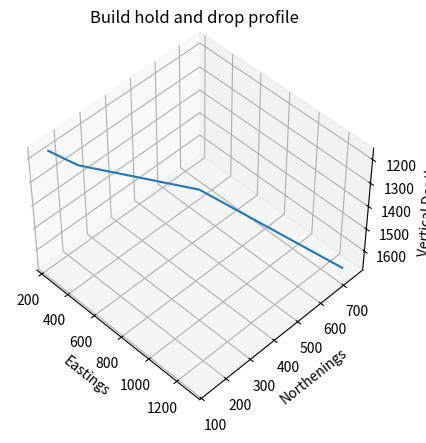

Python code for this plot:
from typing import Union

import math
import numpy as np
import matplotlib.pyplot as plt
from mpl_toolkits import mplot3d


def build_hold_and_drop(sc: str, tc: np.array, tvd_kop: float, 
                        bur: float, drr: float, tvd_drop_end: float,
                        f_angle_target: float) -> Union[dict, tuple]:
    """
    R1:             radius of curvature in degree per 100 meters[buildup section]
    R2:             radius of curvature in degree per 100 meters[dropoff section]
    sc:             surface_coodinates(x: northing, x: easting)
    tc:             target_coodinates(x: northing, x: easting)
    tvd_kop:        true vertical dept to kickoff point
    bur:            buildup rate in degree per 100ft
    drr:            dropoff rate in degree per 100ft
    tvd_drop_end:   true vertical dept at the end of drop off
    f_angle_target: final angle of inclination through target in degrees
    max_angle:      maximum inclination angle at buildup
    H:              Horizontal displacement of target
    v_kop_end_build vertical dept from kop to end of buildup
    hd_end_build    horizontal displacement at the end of build up
    tvd_end_b       true vertical dept till end of build
    tvd_drop_start  true vertical dept till start of drop
    hd_drop_start   horizontal displacement to start of drop
    hd_drop_end     horizontal displacement at the end of drop
    B:              target bearing
    
    Calculates other neccessary parameters and coordinates for 
    ploting the build, hold and drop profile
    Returns neccessary calculated parameters and ploting cordinates
    as a turple of lists
    """
    
    f_angle_target = math.radians(f_angle_target) # Change angle to radians

    parameters = dict()                                                            # Code written at Virtual world
    easting_cordinates = []                                                        # BB: Vadmin
    v_cordinates = []
    northening_cordinates = []
    
    sorted_indices = np.argsort(tc[:, 2])
    tc = tc[sorted_indices]
    # Target with max dept == last target after the sort
    target_northing = tc[-1][0]
    target_easting = tc[-1][1]
    tvd_target = tc[-1][2]

    surface_northing = sc[0]
    surface_easting = sc[1]
    surface_dept = sc[2]
    
    B = math.atan((target_easting-surface_easting) \
        / (target_northing-surface_northing))
 
    H = math.sqrt(((target_northing-surface_northing)**2) \
        + ((target_easting-surface_easting)**2))  
    
    R1 = ((180/math.pi) * 100) / bur
    R2 = ((180/math.pi) * 100) / drr

    OQ = H - R1 - (R2*math.cos(f_angle_target)) \
        - (tvd_target-tvd_drop_end)*math.tan(f_angle_target)    

    OP = tvd_drop_end-tvd_kop+(R2*math.sin(f_angle_target))
    QS = R1 + R2
    PQ = math.sqrt((OP**2)+((abs(OQ)**2)))
    PS = math.sqrt((PQ**2)-(QS**2))
    
    max_angle = math.atan(OQ/OP) + math.atan(QS/PS)
        
    v_kop_end_build = R1*math.sin(max_angle)
    tvd_end_b = tvd_kop + v_kop_end_build
    hd_end_build = R1 - (R1*math.cos(max_angle))
    tvd_drop_start = tvd_end_b + (PS*math.cos(max_angle))
    hd_drop_start = hd_end_build + (PS*math.sin(max_angle))
    hd_drop_end = hd_drop_start + (R2*(math.cos(f_angle_target) \
                - math.cos(max_angle)))

    # At the surface
    easting_cordinates.append(surface_easting)
    v_cordinates.append(surface_dept)
    northening_cordinates.append(surface_northing)

    # At kickoff
    easting_cordinates.append(surface_easting)
    v_cordinates.append(tvd_kop)
    northening_cordinates.append(surface_northing)

    # At build
    for i in np.arange(tvd_kop, tvd_end_b, 10.0):
        v_cordinates.append(i)
        easting_cordinates.append(R1-math.sqrt((R1**2)-((i-tvd_kop)**2)))

    # At end of build / start of hold
    # h_cordinates.append(hd_end_build)
    # v_cordinates.append(tvd_end_b)
    
    count = 0
    for i in np.arange(hd_end_build, hd_drop_start, 10.0):
        easting_cordinates.append(i)
        count += 1
    for i in np.linspace(tvd_end_b, tvd_drop_start, count):
        v_cordinates.append(i)
        
    # At end of hold / start of drop
    # h_cordinates.append(hd_drop_start)
    # v_cordinates.append(tvd_drop_start)

    # At start of drop
    for i in np.arange(tvd_drop_start, tvd_drop_end, 10.0):
        v_cordinates.append(i)
        easting_cordinates.append(R1+OQ+math.sqrt((R2**2)-((tvd_kop+OP-i)**2)))

    # At end of drop
    # h_cordinates.append(hd_drop_end)
    # v_cordinates.append(tvd_drop_end)
    
    count = 0
    for i in np.arange(hd_drop_end, H, 10.0):
        easting_cordinates.append(i)
        count += 1
    for i in np.linspace(tvd_drop_end, tvd_target, count):
        v_cordinates.append(i)

    # At target
    # h_cordinates.append(H)
    # v_cordinates.append(tvd_target)

    build_target_z = np.linspace(surface_northing, target_northing, len(easting_cordinates)-2)
    northening_cordinates += list(build_target_z)
    
    plot_coordinates = (easting_cordinates, northening_cordinates, v_cordinates)

    parameters["Info"] = "\n[Target coodinates not suited for the\n given" \
    " true vertical dept to 'start of drop']" if tvd_target <= tvd_drop_start \
    or tvd_drop_end < tvd_drop_start else ""
    parameters["Horizontal displacement"] = H
    parameters["Target bearing"] = f"N {B} E"
    parameters["Radius of curvature at build section"] = R1
    parameters["Radius of curvature at drop section"] = R2
    parameters["Max inclination angle"] = max_angle

    ax = plt.axes(projection='3d')
    # plt.figure(figsize=(5, 6))
    # ax.plot3D(plot_coordinates[0], plot_coordinates[1], plot_coordinates[2])
    # print(plot_coordinates[0][-1], plot_coordinates[1][-1], plot_coordinates[2][-1])
    
    targets = tc.T
    ax.plot3D(targets[0], targets[1], targets[2])
    
    plt.gca().invert_zaxis()
    ax.set_xlabel("Eastings")
    ax.set_ylabel("Northenings")
    ax.set_zlabel("Vertical Depth")
    ax.view_init(elev=47, azim=(-45))
    ax.set_title("Build hold and drop profile")
    plt.show()

    return(plot_coordinates, parameters)


# Northening : easting : tvd
sc = [0, 0, 0]
tc = np.array(
    [[1284.59, 741.66, 1677.21],
    [238.21, 137.53, 1164.06],
    [337.47, 194.84, 1223.73],
    [759.59, 438.55, 1327.21]]
)
tvd_kop = 6000
bur = 2
drr = 2
tvd_drop_end = 11000
f_angle_target = 15

plot_coordinates, parameters = build_hold_and_drop(
    sc, tc, tvd_kop, bur, drr, tvd_drop_end, f_angle_target
)

